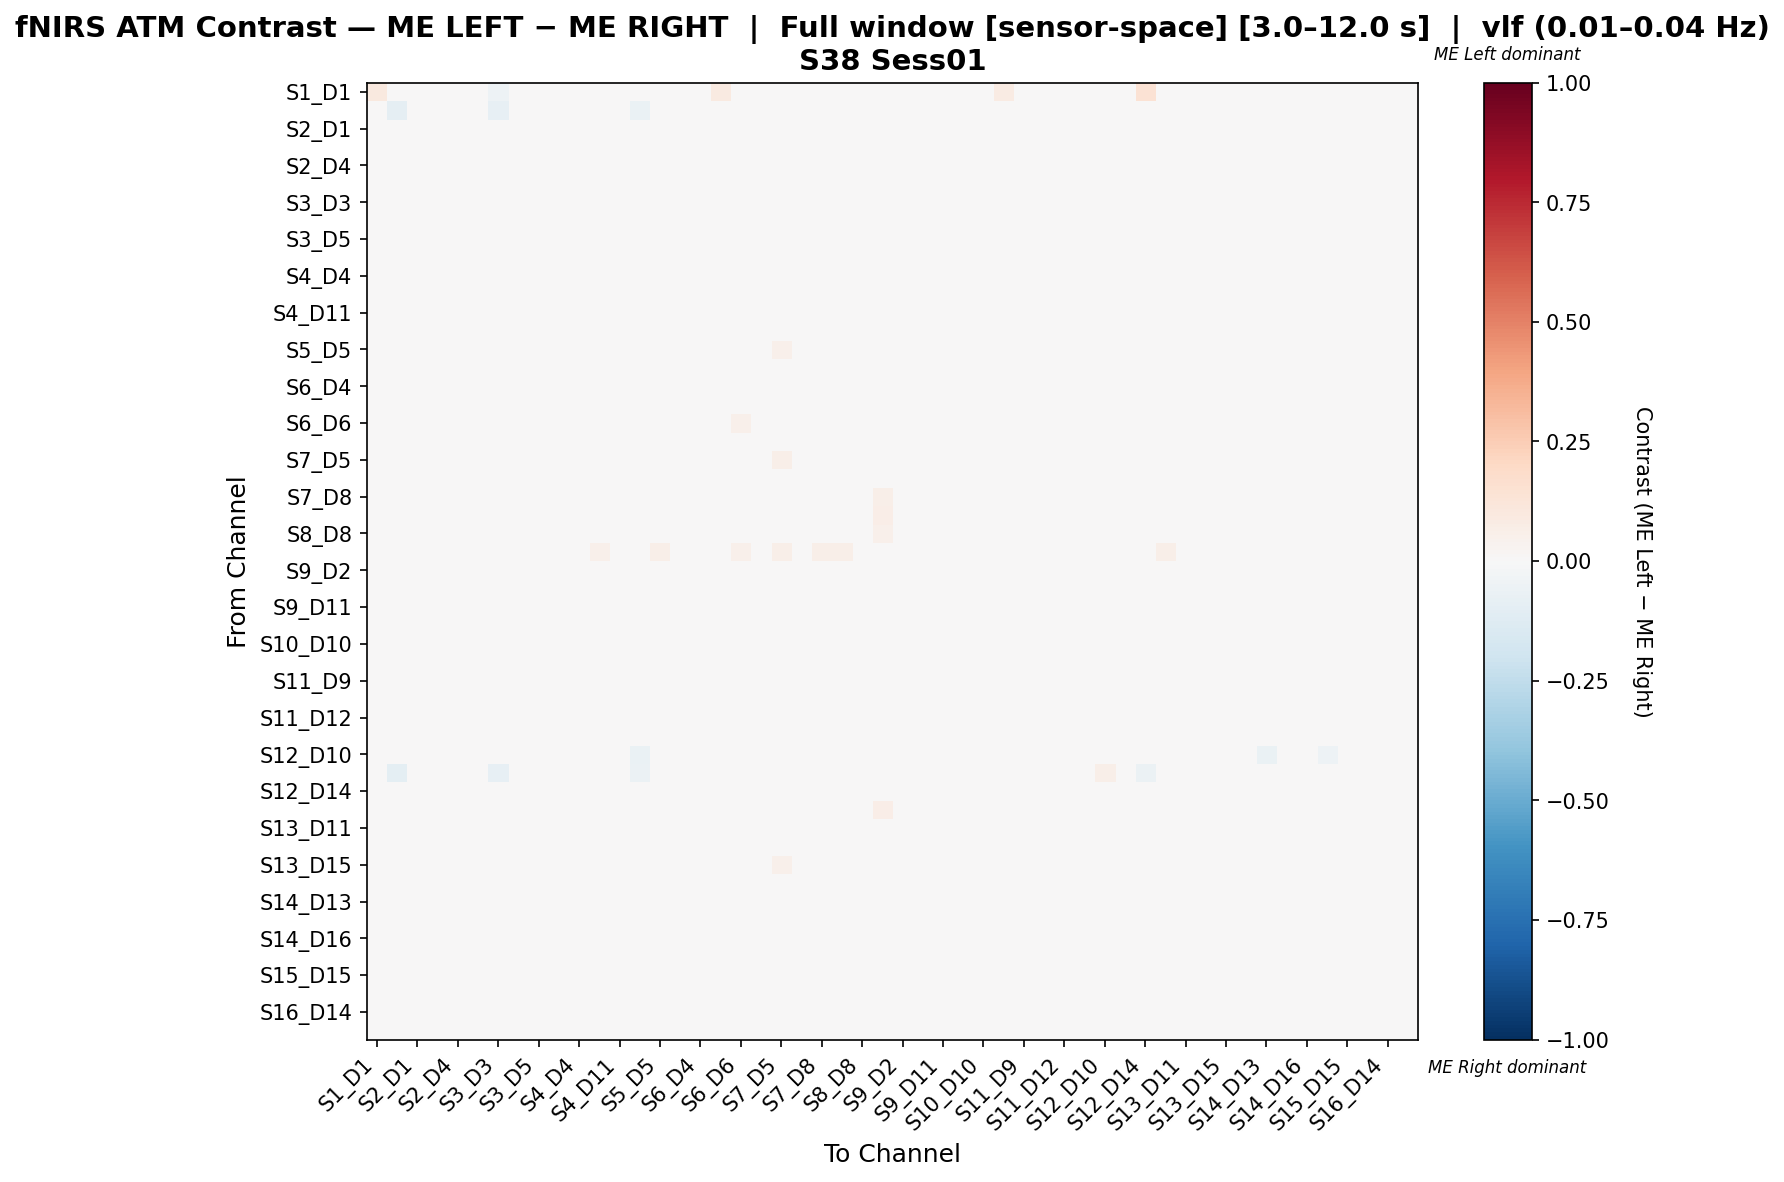

Data behind this chart, as committed beside it:
, S1_D1 hbo, S1_D3 hbo, S2_D1 hbo, S2_D2 hbo, S2_D4 hbo, S3_D1 hbo, S3_D3 hbo, S3_D4 hbo, S3_D5 hbo, S4_D2 hbo, S4_D4 hbo, S4_D6 hbo, S4_D11 hbo, S5_D3 hbo, S5_D5 hbo, S5_D7 hbo, S6_D4 hbo, S6_D5 hbo, S6_D6 hbo, S6_D8 hbo, S7_D5 hbo, S7_D7 hbo, S7_D8 hbo
S1_D1 hbo, 0.09376, -0.01937, 0.01076, -0.03169, -0.03873, 0.0006036, -0.05106, 0.01117, -0.02817, -0.02817, -0.005282, 0.0, -0.01761, -0.04225, 0.0, 0.0, 0.01117, 0.08964, 0.0, -0.02289, 0.0, 0.0, -0.005282
S1_D3 hbo, -0.03354, -0.09114, 0.02417, 0.02022, 0.02153, 0.01496, -0.08123, 0.01364, -0.006098, -0.0008344, 0.02022, 0.01711, 0.001797, -0.06258, 0.01711, 0.03421, 0.01364, 0.01101, 0.009211, 0.003113, 0.01711, 0.02105, -0.006098
S2_D1 hbo, -0.001305, 0.0228, -0.01656, 0.01376, 0.01376, 0.01566, -0.001409, -0.0002091, -0.03709, -0.01954, -0.004619, -0.002274, -0.01633, -0.001921, -0.02728, -0.03336, 0.005434, -0.006788, -0.01467, -0.01642, 0.007708, 0.01464, -0.02144
S2_D2 hbo, -0.01879, 0.01804, 0.02032, 0.00589, -0.004749, 0.01715, -0.01474, -0.01327, -0.01777, -0.02405, -0.002016, 0.006237, -0.01402, -0.01654, 0.008419, 0.009748, -0.01631, -0.005429, -0.006516, -0.0189, 0.01633, 0.02083, -0.01245
S2_D4 hbo, -0.0224, 0.01893, 0.01657, -0.008591, 0.01598, 0.01173, -0.001775, -3.4149065284705404e-05, -0.02458, -0.03029, 0.02041, -0.006049, -0.0206, -0.01666, -0.007023, 0.001405, 0.0008879, -0.01686, -0.006023, -0.0255, 0.000767, 0.004455, -0.0185
S3_D1 hbo, -0.03371, 0.01622, 0.009667, 0.01056, 0.007022, -0.01134, -0.009639, 6.660576996270207e-05, -0.03461, -0.01857, 0.01114, 0.01104, -0.007745, -0.0157, -0.007641, -0.006432, 0.01056, -0.009077, 0.0, -0.01095, 0.01104, 0.01987, -0.00431
S3_D3 hbo, -0.02257, 0.00513, 0.0141, 0.001646, 0.01926, 0.00951, -0.009612, 0.000171, -0.02335, -0.01745, 0.03249, 0.003854, -0.009827, -0.03535, 0.003854, 0.0245, 0.000171, -0.007041, 0.0002078, -0.01069, 0.009302, 0.006189, -0.01323
S3_D4 hbo, -0.01466, 0.01445, 0.01066, -0.007792, 0.0111, 0.0142, -0.01096, 0.01069, -0.02522, -0.03136, 0.01603, -0.01254, -0.02419, -0.01882, -0.01882, -0.003511, 0.02172, -0.02126, -0.003384, -0.02957, -0.006272, -0.0004115, -0.01703
S3_D5 hbo, -0.01392, 0.001026, -0.01308, 3.626571892254363e-05, -0.009189, -0.005913, -0.02273, -0.01513, 0.01687, -0.006525, -0.01208, 0.01252, 0.001872, -0.01535, 0.01295, 0.007218, -0.01103, 0.0002342, 0.01149, -0.002223, 0.04777, 0.04265, 0.006579
S4_D2 hbo, -0.01728, 0.01171, -0.006586, -0.01216, -0.02488, -0.004554, -0.01777, -0.0376, -0.006563, 0.002599, -0.004554, 0.02903, 0.01582, -0.01116, 0.02801, 0.02395, -0.0376, 0.01379, 0.01732, 0.00972, 0.03614, 0.02953, 0.01123
S4_D4 hbo, -0.006349, 0.02231, -0.006858, -0.01003, 0.01764, 0.01378, 0.009494, 0.002216, -0.03016, -0.02513, 0.04247, -0.01468, -0.02261, -0.01243, -0.01626, 0.01015, 0.003804, -0.01758, -0.01183, -0.02261, -0.003564, -0.009913, -0.02857
S4_D6 hbo, 0.0, 0.01815, -0.01481, -0.004223, -0.02238, 0.01362, -0.01496, -0.03297, -0.01633, -0.01027, -0.0232, 0.01916, 0.001829, -0.009333, 0.01998, 0.00788, -0.03297, 0.01998, 0.001686, -0.004223, 0.03757, 0.01365, -0.001197
S4_D11 hbo, -0.013, 0.01339, -0.007887, -0.0106, -0.01971, 0.00157, -0.0138, -0.03246, -0.01424, -0.006957, -0.009166, 0.02899, 0.009979, -0.01399, 0.02781, 0.01697, -0.03246, 0.0148, 0.01742, 0.0003294, 0.03726, 0.01978, 0.01033
S5_D3 hbo, -0.02186, 0.02719, 0.02002, -0.004766, -0.00153, 0.00252, -0.03158, -0.01771, -0.02095, -0.008002, 0.009399, 0.008895, -0.0002122, -0.00519, 0.008895, 0.01213, -0.01771, -0.003855, -0.00405, -0.002944, 0.009806, 0.0186, -0.01002
S5_D5 hbo, 0.0, 0.01515, -0.04006, 0.003214, -0.0132, -0.006543, -0.006543, -0.02893, -0.02571, -0.003099, -0.01297, 0.02238, 0.007002, -0.004591, 0.01171, -0.002181, -0.02204, 0.02858, 0.007346, 0.001951, 0.05096, 0.03409, 0.008264
S5_D7 hbo, 0.0, 0.02366, -0.04012, -0.0006435, -0.005193, -0.005792, 0.006042, -0.01582, -0.0304, -0.009437, 0.009377, 0.007557, -0.002458, -0.003956, -0.006136, -0.01163, -0.008833, 0.009981, 0.003312, -0.007013, 0.0288, 0.02121, -0.006702
S6_D4 hbo, -0.01598, 0.01434, 0.01244, -0.0131, 0.007524, 0.0179, -0.01311, 0.01504, -0.02267, -0.03237, 0.01544, -0.01229, -0.02472, -0.01898, -0.01325, 0.001508, 0.01203, -0.02226, -0.004778, -0.03046, -0.005599, -0.0006802, -0.01816
S6_D5 hbo, -0.005094, 0.01402, -0.004602, -0.008765, -0.0201, -0.005094, -0.01933, -0.02766, -0.0201, -0.01506, -0.006025, 0.02623, 0.0004897, -0.01796, 0.03521, 0.02152, -0.02766, 0.03247, 0.01095, -0.007834, 0.03893, 0.02448, 0.008157
S6_D6 hbo, 0.0, 0.01333, -0.03218, -0.02266, -0.01885, 0.0, -0.01465, -0.01695, -0.01123, -0.01123, -0.01695, 0.005911, 0.000197, -0.01609, 0.007816, 0.007816, -0.01695, 0.007816, 0.05011, -0.009327, 0.02391, -0.004335, 0.007816
S6_D8 hbo, -0.01502, 0.01563, -0.003685, -0.01041, -0.02187, 0.00168, -0.01227, -0.03648, -0.01137, -0.004092, -0.007802, 0.02882, 0.0107, -0.01418, 0.02775, 0.02346, -0.03755, 0.01273, 0.01319, 0.004258, 0.03633, 0.02786, 0.006754
S7_D5 hbo, 0.0, 0.01432, -0.01358, -0.005225, -0.02074, 0.01074, -0.01835, -0.02909, 0.000742, -0.01119, -0.02312, 0.01029, -0.001645, -0.02068, 0.02938, 0.02103, -0.02909, 0.01745, -0.005225, -0.006418, 0.06166, 0.03177, -0.002838
S7_D7 hbo, 0.0, 0.01726, -0.003041, 0.0001956, -0.01383, 0.01942, -0.02138, -0.02138, 0.001274, -0.01491, -0.02569, -0.004119, -0.01167, -0.009505, 0.01206, 0.009904, -0.02138, 0.0001956, -0.01814, -0.01059, 0.03796, 0.04917, -0.01814
S7_D8 hbo, -0.006309, -0.001577, -0.02997, -0.01965, -0.03312, -0.006309, -0.02681, -0.03312, -0.003473, -0.003473, -0.02681, 0.03183, 0.0127, -0.01735, 0.03834, 0.008227, -0.03312, 0.02933, 0.0334, -0.000778, 0.04556, 0.0123, 0.03965
S8_D6 hbo, 0.0, 0.0, -0.02768, -0.01398, -0.02768, 0.0, -0.02768, -0.02768, 0.002455, 0.002455, -0.02768, 0.02711, 0.01889, -0.02422, 0.03533, 0.007935, -0.02768, 0.03259, 0.02711, 0.005195, 0.03331, 0.002455, 0.02841
S8_D8 hbo, -0.01121, -0.001245, -0.02366, -0.01875, -0.03238, -0.01121, -0.0274, -0.03238, -0.002406, -0.002406, -0.02117, 0.03706, 0.01394, -0.01993, 0.04399, 0.01425, -0.03238, 0.03006, 0.03831, 0.000319, 0.0485, 0.01627, 0.03924
S8_D15 hbo, -0.03785, -0.001992, -0.003984, -0.02234, -0.03785, -0.03785, -0.03785, -0.03586, -0.002143, -0.002143, -0.005976, 0.05405, 0.02603, -0.02789, 0.06216, 0.03514, -0.03586, 0.03157, 0.05405, 0.006536, 0.05676, 0.02973, 0.0623
S9_D2 hbo, -0.013, 0.01454, -0.00988, -0.01384, -0.02013, -0.0004237, -0.01265, -0.03113, -0.01698, -0.01069, -0.009088, 0.02748, 0.004249, -0.01499, 0.03101, 0.01489, -0.03113, 0.01644, 0.01922, -0.004405, 0.03732, 0.01687, 0.01528
S9_D9 hbo, -0.01818, 0.02082, -0.001641, 0.004509, 0.0184, 0.0004329, -0.003427, 0.005411, -0.0246, -0.01926, 0.01569, 0.00285, -0.01122, -0.01724, -0.01344, -0.006566, 0.01344, -0.007323, -0.001118, -0.01326, 0.01376, 0.01872, -0.0101
S9_D11 hbo, -0.01529, 0.01762, -0.02646, -0.01759, -0.01296, -0.01567, -0.006145, -0.006012, -0.01963, -0.009742, 0.01943, 0.008243, -0.003447, -0.01888, -0.004347, 0.02768, -0.003697, -0.005246, 0.02535, -0.007044, 0.01454, 0.01094, 0.003747
S10_D9 hbo, -0.02141, 0.01437, 0.01284, 0.009914, 0.01222, 0.002138, -0.01768, 0.009489, -0.02339, -0.01192, 0.01559, 0.007042, -0.004371, -0.01961, -0.009792, -0.006356, 0.01608, -0.00295, 0.0, -0.006386, 0.01144, 0.02113, -0.002896
S10_D10 hbo, 0.00203, -0.02648, -0.007502, 0.02437, 0.02843, 0.01351, -0.02648, 0.02075, -0.0339, 0.004061, 0.01452, 0.01117, 0.006091, -0.02984, -0.02273, -0.001411, 0.03046, 0.01117, 0.007107, 0.007107, 0.01726, 0.01726, 0.0
S10_D12 hbo, 0.006659, 0.002474, 0.000937, 0.005804, 0.01468, 0.02732, -0.0117, 0.01306, -0.02126, -0.01195, 0.01093, -0.01195, -0.01195, -0.02835, -0.02015, 0.003157, 0.02023, -0.007514, -0.008624, -0.01195, -0.008624, -0.005295, -0.01639
S11_D9 hbo, -0.01947, 0.0148, 0.01197, 0.006867, 0.01706, 0.008127, -0.01758, 0.001547, -0.02789, -0.01438, 0.01752, 0.006957, -0.005943, -0.01374, -0.01425, -0.009278, 0.01817, -0.00519, 0.001739, -0.008422, 0.006957, 0.01652, -0.003348
S11_D11 hbo, -0.02362, 0.01809, 0.03418, 0.005135, 0.01237, 0.009799, -0.02296, 0.008943, -0.01362, -0.01791, 0.01952, 0.009426, -0.008192, -0.02705, 0.009426, 0.01438, 0.008562, -0.005813, 0.005998, -0.01134, 0.009426, 0.01885, -0.004
S11_D12 hbo, -0.02213, 0.01879, 0.03428, 0.007333, 0.01293, 0.01133, -0.02043, 0.01211, -0.01181, -0.01579, 0.01716, 0.01036, -0.007082, -0.02838, 0.01036, 0.01082, 0.01211, -0.003062, 0.004781, -0.009843, 0.01036, 0.01912, -0.003559
S11_D13 hbo, -0.008784, 0.007451, 0.01915, 0.004442, 0.02357, 0.02766, -0.01588, 0.02343, -0.01225, -0.02, 0.01581, -0.009091, -0.01818, -0.03545, -0.01091, -0.006031, 0.03313, -0.01575, -0.001652, -0.02, -0.006364, -0.0005893, -0.01182
S12_D10 hbo, -0.02296, -0.008272, 0.01901, 0.01267, 0.02788, 0.02028, -0.03064, 0.01774, 0.0, 0.00507, 0.03042, 0.01267, 0.007605, -0.06314, 0.01267, 0.02662, 0.02408, 0.01267, 0.008872, 0.008872, 0.01267, 0.01648, 0.0
S12_D12 hbo, 0.00396, -0.09725, 0.00198, 0.0, 0.03564, 0.01386, -0.07943, 0.01846, 0.0, 0.0, 0.03757, 0.0, 0.0, -0.05556, 0.0, 0.03168, 0.03762, 0.0, 0.01386, 0.0, 0.01782, 0.01782, 0.0
S12_D14 hbo, 0.01714, -0.01777, -0.001554, -0.004876, 0.0256, 0.02237, -0.02836, 0.01989, -0.009173, -0.02392, 0.008458, -0.02392, -0.02392, -0.0311, -0.02632, -0.005363, 0.02179, -0.008685, -0.01059, -0.02392, -0.01675, -0.008685, -0.02392
S13_D6 hbo, 0.0, 0.0, -0.03297, -0.01934, -0.03297, 0.0, -0.02857, -0.03297, -0.002994, -0.002994, -0.03077, 0.02373, 0.01335, -0.01538, 0.0297, 0.002455, -0.03297, 0.02698, 0.02592, -0.0002695, 0.04184, 0.005797, 0.03243
S13_D11 hbo, -0.01796, 0.01166, 0.005671, 0.01439, -0.000317, -0.000317, -0.000317, -0.006305, 0.008507, 0.008507, -0.01828, 0.02647, 0.008507, -0.01796, 0.02647, 0.04118, -0.000317, 0.008507, 0.02647, 0.008507, 0.02647, 0.02647, 0.008507
S13_D13 hbo, -0.001025, 0.02785, 0.02251, 0.006264, 0.007128, 0.03028, 0.003674, 0.0156, -0.0285, -0.02591, 0.01922, -0.01209, -0.02332, -0.02504, -0.01641, 0.01404, 0.007831, -0.02245, -0.01123, -0.02677, -0.006045, -0.009499, -0.01641
S13_D15 hbo, -0.01777, -0.001269, -0.0165, -0.01748, -0.03173, -0.01777, -0.03173, -0.03173, -0.0003869, -0.0003869, -0.01777, 0.04302, 0.02178, -0.02665, 0.04587, 0.02308, -0.03173, 0.0281, 0.04302, 0.003731, 0.05095, 0.01738, 0.03952
S14_D12 hbo, -0.02254, 0.02748, 0.02932, 0.007278, 0.006091, 0.002001, -0.01342, 0.001143, -0.01898, -0.01489, 0.022, 0.01329, -0.005727, -0.02499, 0.01636, 0.02442, 0.001143, -0.0002474, 0.007157, -0.008264, 0.01636, 0.01943, -0.003559
S14_D13 hbo, -0.01163, 0.0173, 0.03073, 0.02065, 0.02065, 0.03383, -0.005268, 0.02065, -0.02481, -0.02481, 0.02091, -0.01085, -0.02093, -0.03178, -0.01163, 0.004211, 0.01066, -0.02248, -0.01008, -0.02326, -0.005426, -0.008527, -0.01473
S14_D14 hbo, 0.002101, 0.01349, -0.01549, 0.0003773, 0.02979, 0.01639, -0.0001836, 0.02251, -0.02235, -0.02063, 0.01088, -0.01699, -0.02063, -0.009709, -0.04248, -0.02674, 0.03819, -0.0161, -0.001071, -0.02063, -0.008495, 0.003457, -0.01942
S14_D16 hbo, -0.01677, 0.0153, 0.03962, 0.01848, 0.0157, 0.01755, -0.02174, 0.00735, -7.070455676727594e-05, -0.01306, 0.008414, 0.01206, -0.009678, -0.03427, 0.02597, 0.0334, 0.006423, -0.0009983, 0.0, -0.01027, 0.02505, 0.03247, -0.004573
S15_D13 hbo, -0.01387, 0.03003, 0.02059, 0.01643, 0.01504, 0.02475, 0.009491, 0.01643, -0.02982, -0.02288, 0.02891, -0.009709, -0.01872, -0.02843, -0.01734, 0.01035, 0.01088, -0.02011, -0.009015, -0.0208, -0.004854, -0.007628, -0.01318
S15_D15 hbo, -0.02561, 0.02726, 0.016, 0.0002434, -0.01452, -0.01118, -0.02566, -0.0245, -0.007839, 0.0004087, 0.002514, 0.02441, 0.01121, -0.006934, 0.02441, 0.02441, -0.0245, 0.008821, 0.009979, 0.009935, 0.02441, 0.0306, 0.006638
S15_D16 hbo, -0.01426, 0.0215, 0.02933, 0.01833, 0.01135, 0.01241, -0.01624, -0.000714, -0.01436, -0.009606, 0.007953, 0.01513, -0.007278, -0.01899, 0.02202, 0.02784, -0.0002933, 0.006692, 0.0, -0.006114, 0.02328, 0.03027, -0.004754
S16_D14 hbo, 0.002558, 0.01279, -0.02183, -0.004303, 0.02511, 0.008485, 0.003586, 0.0123, -0.03333, -0.01709, 0.01679, -0.01709, -0.01709, -0.006627, -0.03802, -0.02055, 0.02895, -0.01198, -0.01048, -0.01709, -0.006627, -0.002376, -0.02093
S16_D16 hbo, -0.01325, 0.02017, 0.01986, 0.0183, 0.01515, 0.004004, -0.01364, -0.002265, -0.01808, -0.009039, 0.01098, 0.01367, -0.006936, -0.02396, 0.01437, 0.0183, 0.004631, 0.008837, 0.0, -0.005884, 0.02313, 0.03155, -0.003974
